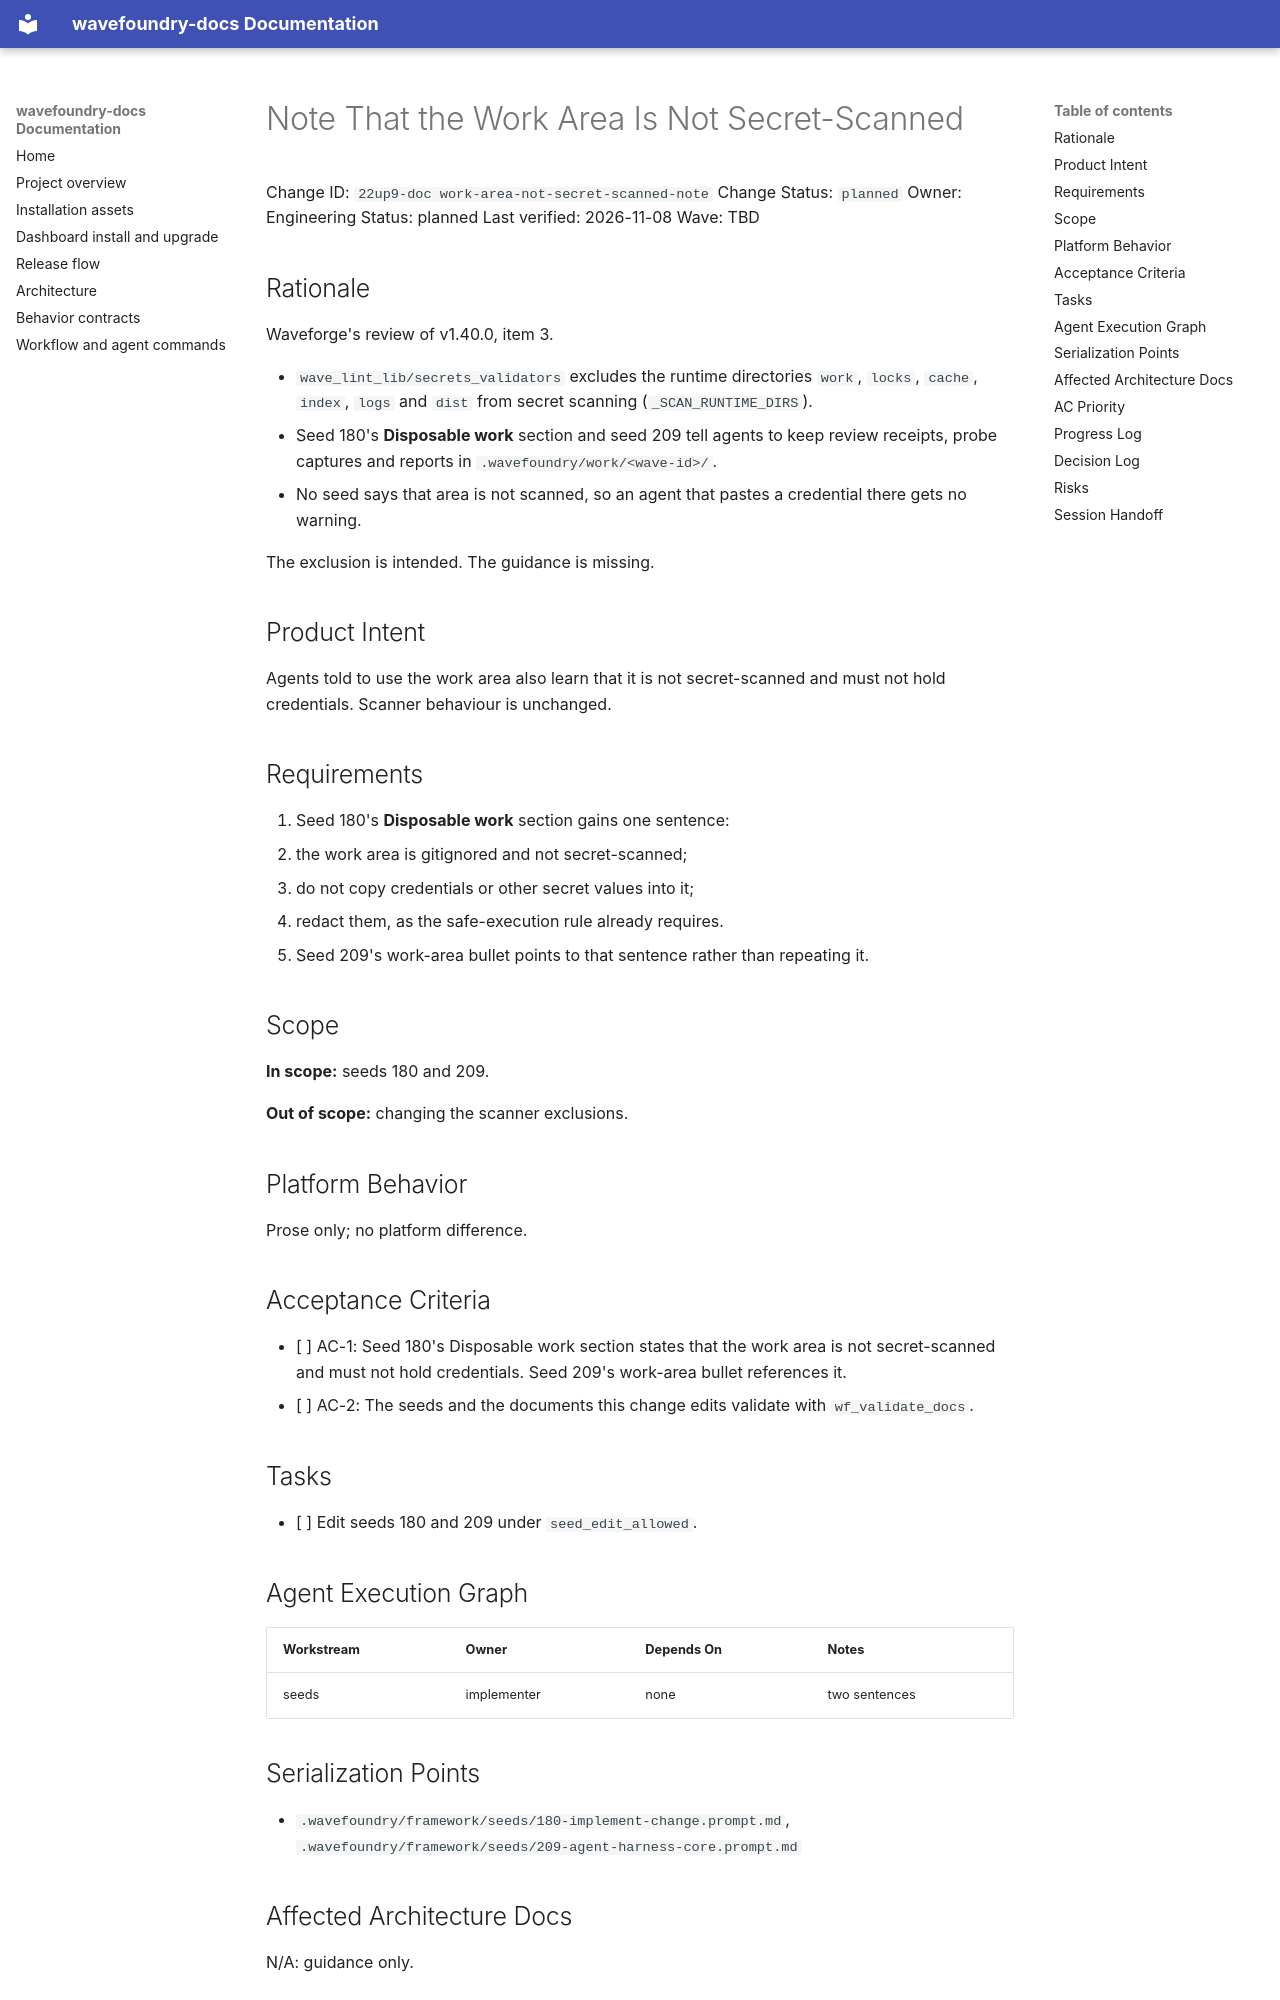

repository: coryhacking/wavefoundry · page: plans/22up9-doc work-area-not-secret-scanned-note/index.html · generator: mkdocs

# Note That the Work Area Is Not Secret-Scanned

Change ID: `22up9-doc work-area-not-secret-scanned-note`
Change Status: `planned`
Owner: Engineering
Status: planned
Last verified: 2026-11-08
Wave: TBD

## Rationale

Waveforge's review of v1.40.0, item 3.

- `wave_lint_lib/secrets_validators` excludes the runtime directories `work`, `locks`, `cache`, `index`, `logs` and `dist` from secret scanning (`_SCAN_RUNTIME_DIRS`).
- Seed 180's **Disposable work** section and seed 209 tell agents to keep review receipts, probe captures and reports in `.wavefoundry/work/<wave-id>/`.
- No seed says that area is not scanned, so an agent that pastes a credential there gets no warning.

The exclusion is intended. The guidance is missing.

## Product Intent

Agents told to use the work area also learn that it is not secret-scanned and must not hold credentials. Scanner behaviour is unchanged.

## Requirements

1. Seed 180's **Disposable work** section gains one sentence:
   - the work area is gitignored and not secret-scanned;
   - do not copy credentials or other secret values into it;
   - redact them, as the safe-execution rule already requires.
2. Seed 209's work-area bullet points to that sentence rather than repeating it.

## Scope

**In scope:** seeds 180 and 209.

**Out of scope:** changing the scanner exclusions.

## Platform Behavior

Prose only; no platform difference.

## Acceptance Criteria

- [ ] AC-1: Seed 180's Disposable work section states that the work area is not secret-scanned and must not hold credentials. Seed 209's work-area bullet references it.
- [ ] AC-2: The seeds and the documents this change edits validate with `wf_validate_docs`.

## Tasks

- [ ] Edit seeds 180 and 209 under `seed_edit_allowed`.
